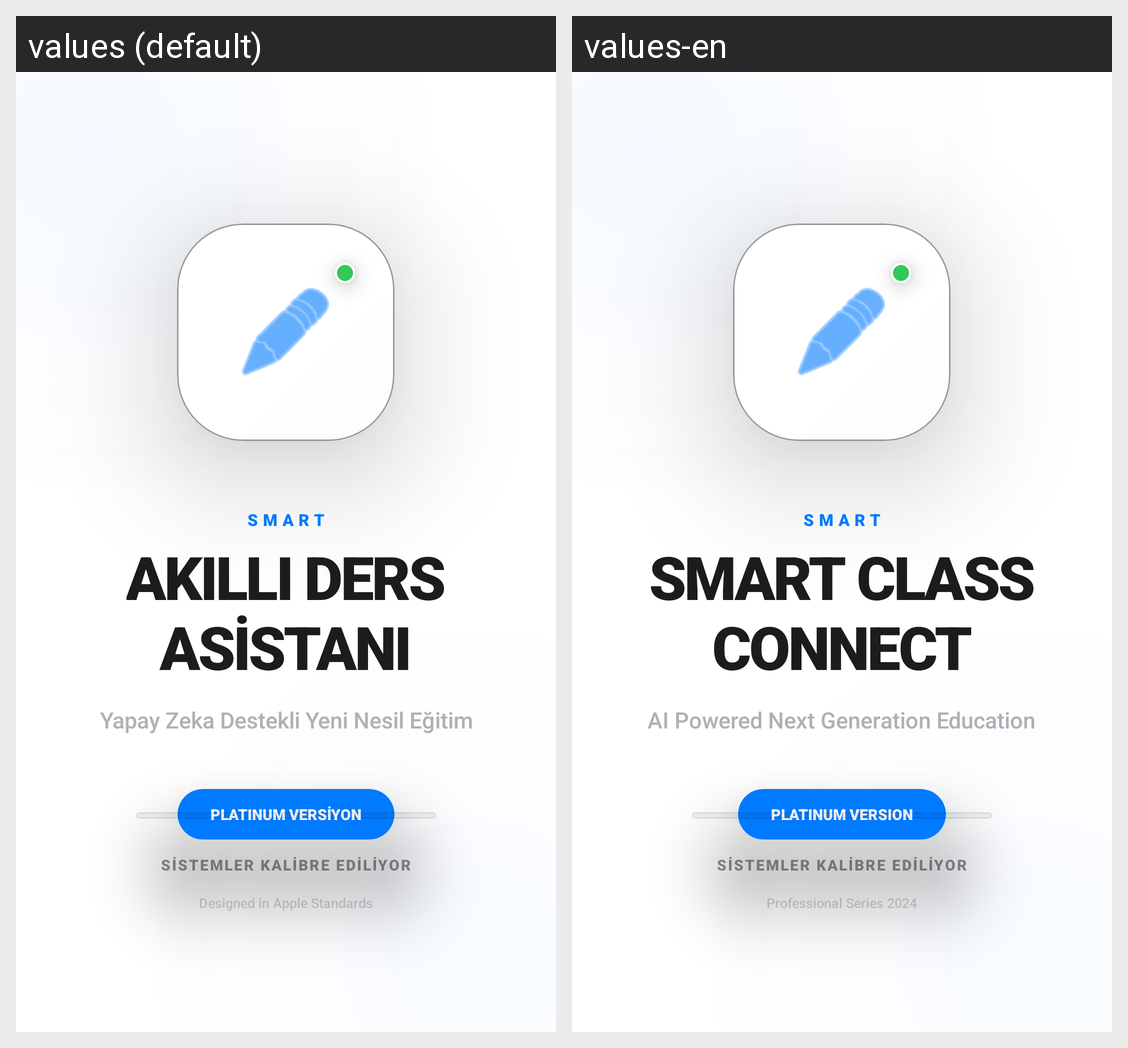

For this localized Android screen grid, give each drawn string resource with its value in every locale shown.
Android screen res/layout/activity_splash.xml rendered under 2 locales, left to right: values (default), values-en. Device: Nexus 5 (rendered at 1080×1920; each locale shown at half size, 540×960, under a caption strip naming it); theme Theme.AkilliDersAsistani.
Strings drawn on this screen, with the default value and each locale's value (text and hints the layout hard-codes, and strings that could not be matched under every locale, appear in the picture but are not listed):

splash_smart_prefix
  values: SMART
  values-en: SMART

app_name_main
  values: AKILLI DERS
      ASİSTANI
  values-en: SMART CLASS CONNECT

splash_tagline
  values: Yapay Zeka Destekli Yeni Nesil Eğitim
  values-en: AI Powered Next Generation Education

badge_platinum
  values: PLATINUM VERSİYON
  values-en: PLATINUM VERSION

footer_standards
  values: Designed in Apple Standards
  values-en: Professional Series 2024
